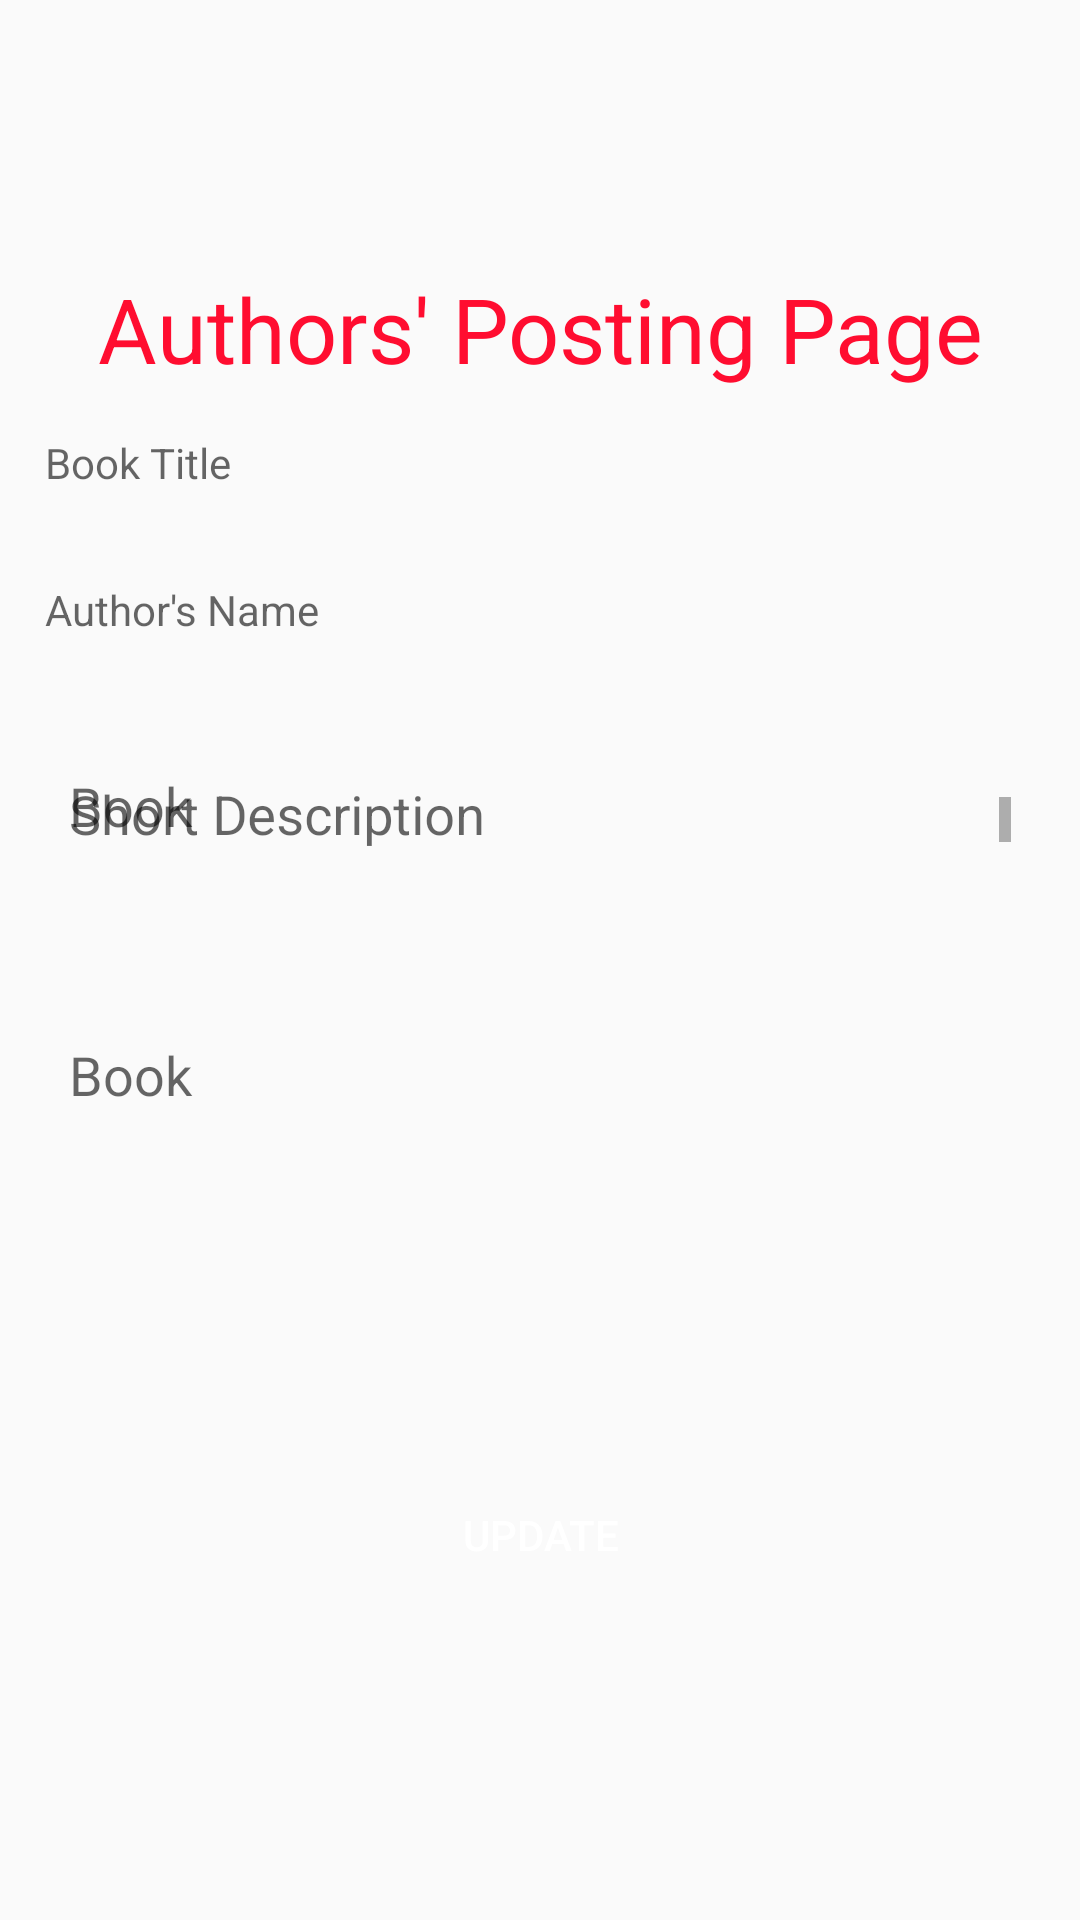

The Android layout XML behind this screen, and the referenced resources:
<!-- AndroidManifest.xml: application theme AppTheme -->
<!-- res/layout/publisher_editor.xml -->
<?xml version="1.0" encoding="utf-8"?>
<androidx.constraintlayout.widget.ConstraintLayout xmlns:android="http://schemas.android.com/apk/res/android"
    xmlns:app="http://schemas.android.com/apk/res-auto"
    xmlns:tools="http://schemas.android.com/tools"
    android:layout_width="match_parent"
    android:layout_height="match_parent"
    tools:context=".Author.MainActivity">

    <LinearLayout
        android:layout_width="match_parent"
        android:layout_height="wrap_content"
        android:gravity="center_vertical"
        android:orientation="vertical"
        app:layout_constraintBottom_toBottomOf="parent"
        app:layout_constraintTop_toTopOf="parent">

        <TextView
            android:layout_width="match_parent"
            android:gravity="center"
            android:textSize="30dp"
            android:textColor="@color/colorAccent"
            android:text="Authors' Posting Page"
            android:layout_height="wrap_content" />
        <TextView
            android:id="@+id/title"
            android:layout_width="match_parent"
            android:layout_height="wrap_content"
            android:layout_margin="15dp"
            android:layout_marginTop="20dp"
            android:hint="@string/book_title"
            android:inputType="textEmailAddress" />

        <TextView
            android:id="@+id/author_name"
            android:layout_width="match_parent"
            android:layout_height="wrap_content"
            android:layout_margin="15dp"
            android:layout_marginTop="20dp"
            android:hint="@string/author_s_name"
            android:inputType="textEmailAddress" />

        <com.google.android.material.textfield.TextInputLayout
            android:id="@+id/short_discription"
            android:layout_width="match_parent"
            android:layout_height="60dp"
            android:layout_marginStart="8dp"
            android:layout_marginLeft="8dp"
            android:layout_marginTop="8dp"
            android:background="@drawable/textarea"
            android:layout_marginEnd="8dp"
            android:layout_marginRight="8dp"
            android:hint="@string/short_description"
            app:layout_constraintLeft_toLeftOf="parent"
            app:layout_constraintRight_toRightOf="parent"
            app:layout_constraintTop_toTopOf="parent">

            <EditText
                android:id="@+id/description"
                android:layout_width="match_parent"
                android:layout_height="match_parent"
                android:background="@null"
                android:gravity="top"
                android:hint="@string/book"
                android:inputType="textMultiLine"
                android:overScrollMode="always"
                android:padding="15dp"
                android:scrollbarStyle="insideInset"
                android:scrollbars="vertical" />
        </com.google.android.material.textfield.TextInputLayout>

        <com.google.android.material.textfield.TextInputLayout
            android:id="@+id/authour"
            android:layout_width="match_parent"
            android:layout_height="150dp"
            android:layout_marginStart="8dp"
            android:layout_marginLeft="8dp"
            android:layout_marginTop="27dp"
            android:background="@drawable/textarea"
            android:layout_marginEnd="8dp"
            android:layout_marginRight="8dp"
            app:layout_constraintLeft_toLeftOf="parent"
            app:layout_constraintRight_toRightOf="parent"
            app:layout_constraintTop_toTopOf="parent">

            <EditText
                android:id="@+id/shipper_field"
                android:layout_width="match_parent"
                android:layout_height="match_parent"
                android:background="@null"
                android:gravity="top"
                android:hint="Book"
                android:layout_marginTop="30dp"
                android:inputType="textMultiLine"
                android:overScrollMode="always"
                android:padding="15dp"
                android:scrollbarStyle="insideInset"
                android:scrollbars="vertical" />
        </com.google.android.material.textfield.TextInputLayout>

        <Button
            android:id="@+id/post"
            android:layout_width="match_parent"
            android:layout_height="wrap_content"
            android:layout_margin="15dp"
            android:background="@drawable/button_shape"
            android:text="Update"
            android:textColor="@color/colorWhite" />
    </LinearLayout>

</androidx.constraintlayout.widget.ConstraintLayout>
<!-- resources referenced by this layout -->
<resources>
  <color name="colorAccent">#FF0D30</color>
  <color name="colorWhite">#FFFF</color>
  <string name="author_s_name">Author\'s Name</string>
  <string name="book">Book</string>
  <string name="book_title">Book Title</string>
  <string name="short_description">Short Description</string>
  <style name="AppTheme" parent="Theme.AppCompat.Light.DarkActionBar">
          
          <item name="colorPrimary">@color/colorPrimary</item>
          <item name="colorPrimaryDark">@color/colorPrimaryDark</item>
          <item name="colorAccent">@color/colorAccent</item>
      </style>
  <color name="colorPrimary">#008577</color>
  <color name="colorPrimaryDark">#00574B</color>
</resources>
